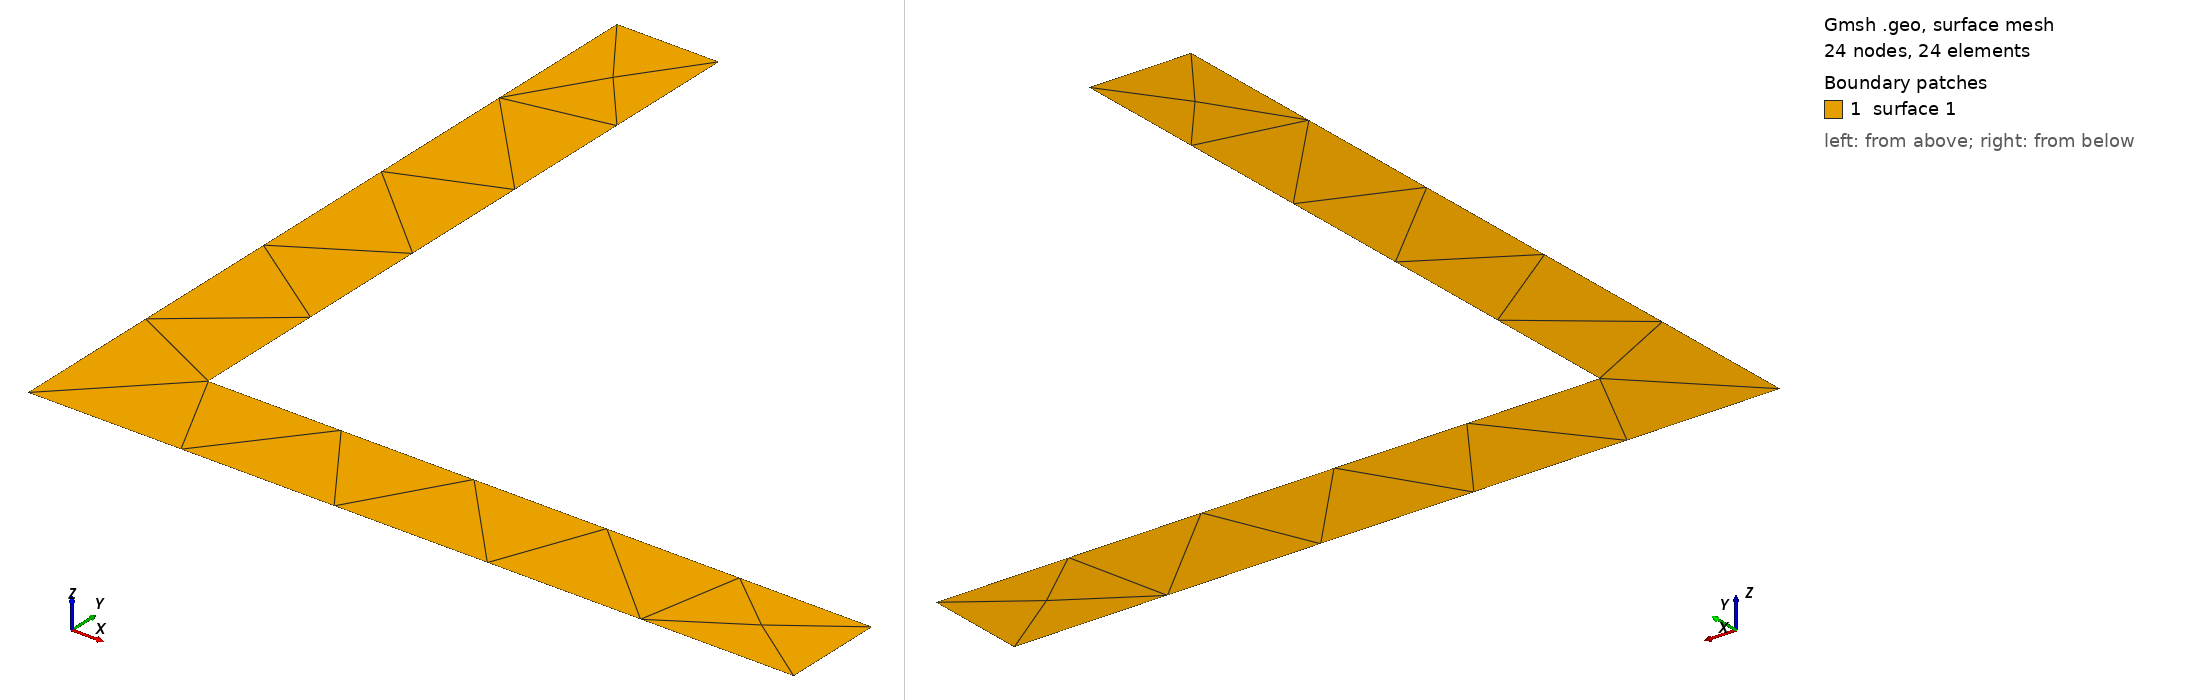

Gmsh geometry script, surface-meshed: 24 nodes, 24 surface elements. Boundary patches (legend numbers): 1 surface 1. Left view from above one corner, right view from below the opposite corner. The script declares no physical surfaces, so the legend lists its geometric surfaces. The drawing asked Gmsh for element sizes between 1% and 20% of the model's largest extent; the script's own settings can give other sizes.

=== 45x45x6.geo (drawn) ===
// Gmsh project
SetFactory("OpenCASCADE");
H = 0.045;
B = 0.045;
tw = 0.006;
tfl = 0.006;
// +
Point(1) = {-0.007446, 0.031554, 0, 1.0};
// +
Point(2) = {-0.013446, 0.031554, 0, 1.0};
// +
Point(3) = {-0.013446, -0.013446, 0, 1.0};
// +
Point(4) = {0.031554, -0.013446, 0, 1.0};
// +
Point(5) = {0.031554, -0.007446, 0, 1.0};
// +
Point(6) = {-0.007446, -0.007446, 0, 1.0};
// +
Line(1) = {1, 2};
// +
Line(2) = {2, 3};
// +
Line(3) = {3, 4};
// +
Line(4) = {4, 5};
// +
Line(5) = {5, 6};
// +
Line(6) = {6, 1};
// +
Curve Loop(1) = {6, 1, 2, 3, 4, 5};
// +
Plane Surface(1) = {1};
